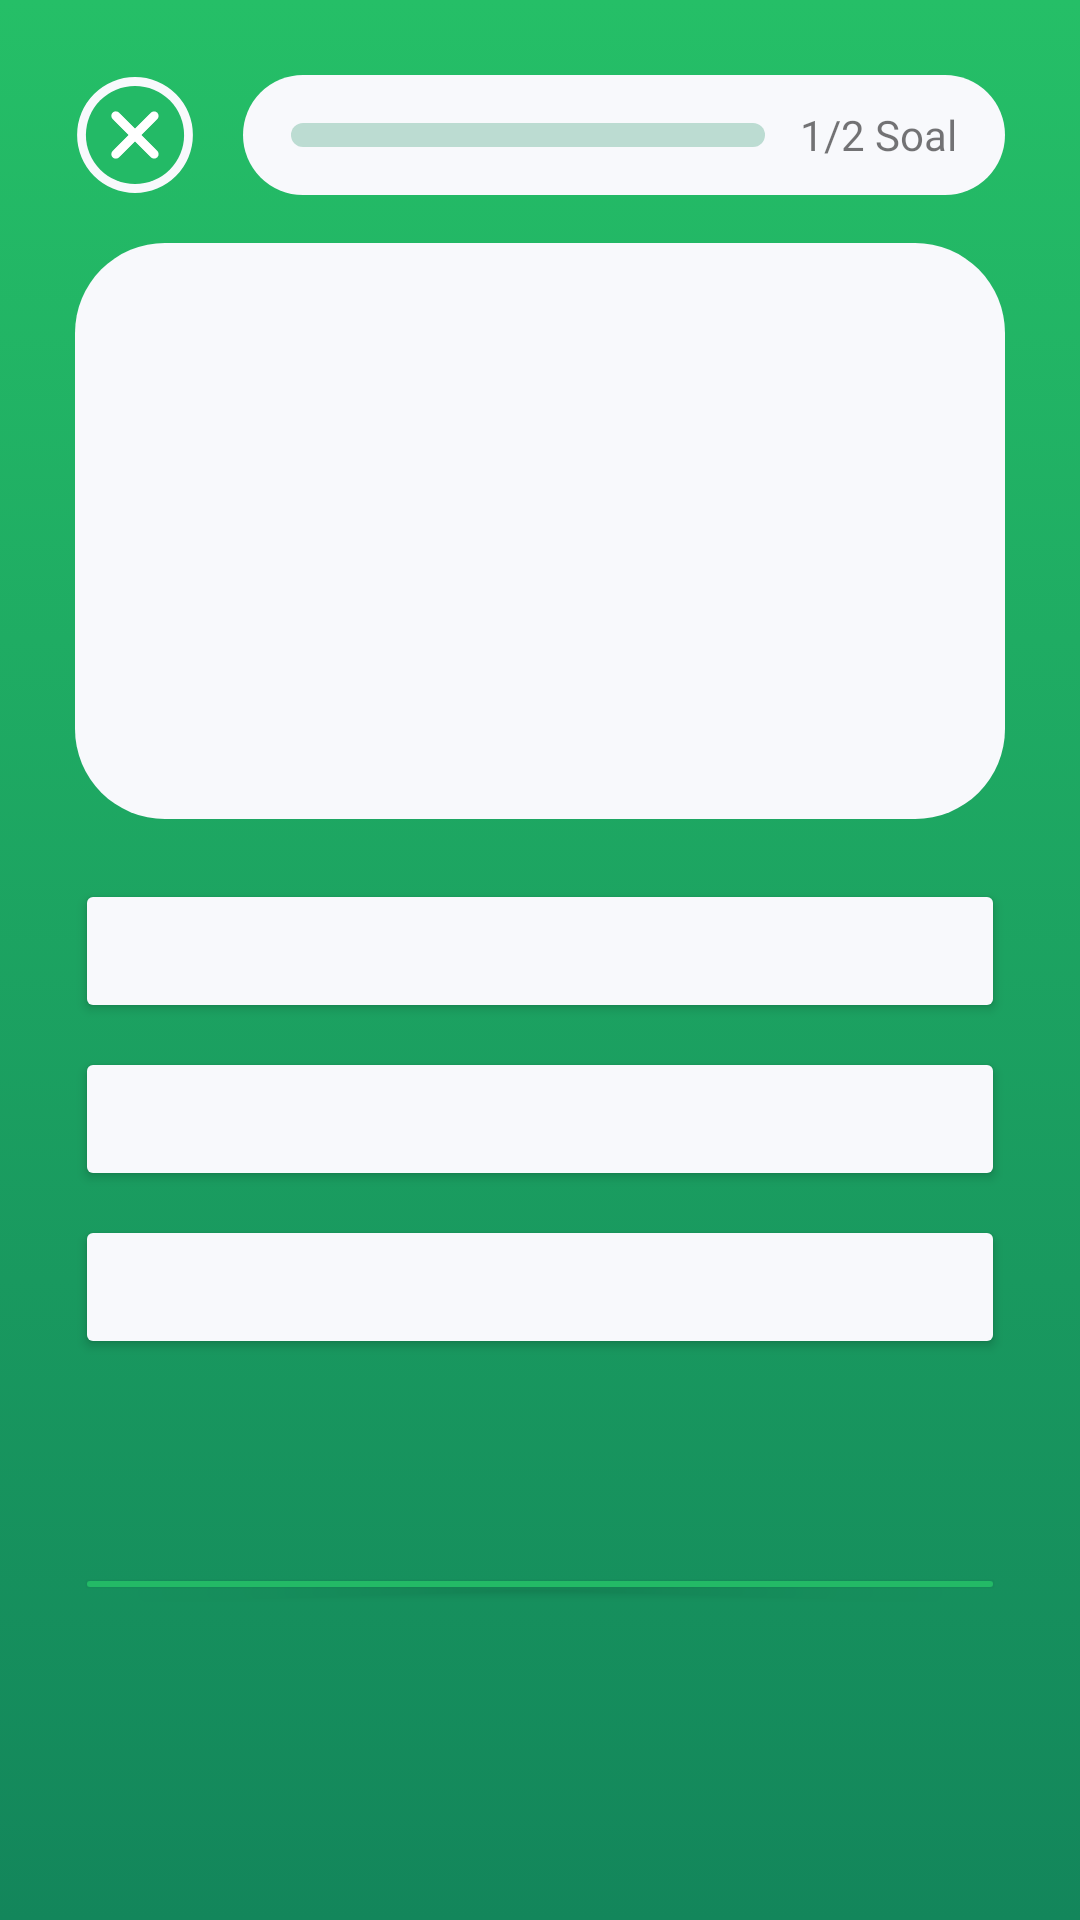

The Android layout XML behind this screen, and the referenced resources:
<!-- AndroidManifest.xml: application theme Theme.SortSavvy -->
<!-- res/layout/fragment_challenge.xml -->
<?xml version="1.0" encoding="utf-8"?>
<LinearLayout xmlns:android="http://schemas.android.com/apk/res/android"
    xmlns:tools="http://schemas.android.com/tools"
    xmlns:app="http://schemas.android.com/apk/res-auto"
    android:layout_width="match_parent"
    android:layout_height="match_parent"
    android:orientation="vertical"
    android:padding="25dp"
    android:background="@drawable/gradient_green"
    tools:context=".views.main.challenge.ChallengeFragment">

    <RelativeLayout
        android:layout_width="match_parent"
        android:layout_height="wrap_content" >

        <ImageButton
            android:id="@+id/backBtnImageButton"
            android:layout_width="40dp"
            android:layout_height="40dp"
            android:background="@drawable/ic_background_exit_button"
            android:contentDescription="@string/back_btn"
            android:src="@drawable/ic_exit_button" />

        <TextView
            android:id="@+id/questionNumberTextView"
            android:layout_width="match_parent"
            android:layout_height="40dp"
            android:layout_marginStart="16dp"
            android:layout_toEndOf="@+id/backBtnImageButton"
            android:paddingEnd="16dp"
            android:fontFamily="@font/baloo_bhai_2_bold"
            android:gravity="center_vertical|end"
            android:background="@drawable/icon_background_square_rounded_white"
            android:text="1/2 Soal" />

        <com.google.android.material.progressindicator.LinearProgressIndicator
            android:id="@+id/questionProgressIndicator"
            android:layout_width="match_parent"
            android:layout_height="wrap_content"
            android:layout_marginStart="32dp"
            android:layout_centerVertical="true"
            android:layout_toEndOf="@+id/backBtnImageButton"
            android:layout_marginEnd="80dp"
            app:trackThickness="8dp"
            app:trackCornerRadius="16dp"
            tools:progress="40"/>
    </RelativeLayout>

    <androidx.cardview.widget.CardView
        android:layout_width="match_parent"
        android:layout_height="wrap_content"
        android:backgroundTint="@android:color/transparent"
        android:layout_marginVertical="16dp"
        app:cardElevation="0dp"
        app:cardCornerRadius="0dp">
        <LinearLayout
            android:layout_width="match_parent"
            android:layout_height="wrap_content"
            android:orientation="vertical">

            <TextView
                android:id="@+id/questionTextView"
                android:layout_width="match_parent"
                android:layout_height="192dp"
                android:background="@drawable/rounded_rectangle"
                android:fontFamily="@font/baloo_bhai_2_bold"
                android:gravity="center"
                android:textColor="@color/background_dark"
                android:textSize="24sp"
                android:layout_marginBottom="16dp"
                tools:text="Apa itu sampah?" />

            <Button
                android:id="@+id/option0Button"
                style="@style/ButtonGeneral.ActiveSecondaryWhite"
                android:layout_width="match_parent"
                android:layout_height="wrap_content"
                android:backgroundTint="@color/background_white_gray_2"
                tools:text="Option A"
                android:textColor="@color/background_dark"
                android:paddingVertical="8dp"
                android:paddingHorizontal="16dp"
                android:layout_marginVertical="4dp"
                android:gravity="center"
                android:textAllCaps="false"
                android:textSize="16sp" />

            <Button
                android:id="@+id/option1Button"
                style="@style/ButtonGeneral.ActiveSecondaryWhite"
                android:layout_width="match_parent"
                android:layout_height="wrap_content"
                android:backgroundTint="@color/background_white_gray_2"
                tools:text="Option B"
                android:textColor="@color/background_dark"
                android:paddingVertical="8dp"
                android:paddingHorizontal="16dp"
                android:layout_marginVertical="4dp"
                android:gravity="center"
                android:textAllCaps="false"
                android:textSize="16sp" />

            <Button
                android:id="@+id/option2Button"
                style="@style/ButtonGeneral.ActiveSecondaryWhite"
                android:layout_width="match_parent"
                android:layout_height="wrap_content"
                android:backgroundTint="@color/background_white_gray_2"
                tools:text="Option C"
                android:textColor="@color/background_dark"
                android:paddingVertical="8dp"
                android:paddingHorizontal="16dp"
                android:layout_marginVertical="4dp"
                android:gravity="center"
                android:textAllCaps="false"
                android:textSize="16sp" />

            <Button
                android:id="@+id/nextButton"
                style="@style/ButtonGeneral.ActiveLightGreen"
                android:layout_width="match_parent"
                android:layout_height="wrap_content"
                android:layout_marginVertical="64dp"
                android:layout_marginStart="0dp"
                android:layout_marginEnd="0dp"
                android:padding="8dp"
                android:text="Selanjutnya"
                android:textColor="@color/background_white_gray_2"
                android:gravity="center"
                android:textAllCaps="false"
                android:textSize="16sp" />

        </LinearLayout>
    </androidx.cardview.widget.CardView>

</LinearLayout>
<!-- resources referenced by this layout -->
<resources>
  <color name="background_dark">#3F444D</color>
  <color name="background_white_gray_2">#F8F9FC</color>
  <!-- drawable gradient_green (drawable) -->
  <?xml version="1.0" encoding="utf-8"?>
  <selector xmlns:android="http://schemas.android.com/apk/res/android">
      <item>
          <shape>
              <gradient
                  android:angle="90"
                  android:startColor="#13865B"
                  android:endColor="#25BF67"
                  android:type="linear" />
              
          </shape>
      </item>
  </selector>
  <!-- drawable icon_background_square_rounded_white (drawable) -->
  <?xml version="1.0" encoding="utf-8"?>
  <shape xmlns:android="http://schemas.android.com/apk/res/android">
      <solid android:color="@color/background_white_gray_2" />
      <corners android:radius="32dp" />
  </shape>
  <!-- drawable rounded_rectangle (drawable) -->
  <?xml version="1.0" encoding="utf-8"?>
  <shape xmlns:android="http://schemas.android.com/apk/res/android">
      <solid android:color="@color/background_white_gray_2" />
      <corners
          android:bottomLeftRadius="30dp"
          android:topLeftRadius="30dp"
          android:bottomRightRadius="30dp"
          android:topRightRadius="30dp" />
  </shape>
  <string name="back_btn">back button</string>
  <style name="ButtonGeneral.ActiveLightGreen">
          <item name="android:backgroundTint">@color/background_light_green</item>
          <item name="android:fontFamily">@font/baloo_bhai_2_bold</item>
          <item name="android:textColor">@color/background_white_gray</item>
          <item name="android:text">Button</item>
      </style>
  <style name="ButtonGeneral.ActiveSecondaryWhite">
          <item name="android:backgroundTint">@color/background_white_gray</item>
          <item name="android:fontFamily">@font/baloo_bhai_2</item>
      </style>
  <style name="Theme.SortSavvy" parent="Base.Theme.SortSavvy" />
  <color name="background_light_green">#23BA66</color>
  <color name="background_white_gray">#F2F3F7</color>
  <style name="Base.Theme.SortSavvy" parent="Theme.MaterialComponents.DayNight">
          
          
          <item name="colorPrimary">@color/background_green</item>
          <item name="colorOnPrimary">@color/white</item>
          
          <item name="colorOnSecondary">@color/black</item>
          <item name="android:statusBarColor">@color/background_green</item>
          <item name="android:windowLightStatusBar">false</item>
      </style>
  <color name="background_green">#13875B</color>
  <color name="white">#FFFFFFFF</color>
  <color name="black">#FF000000</color>
</resources>
